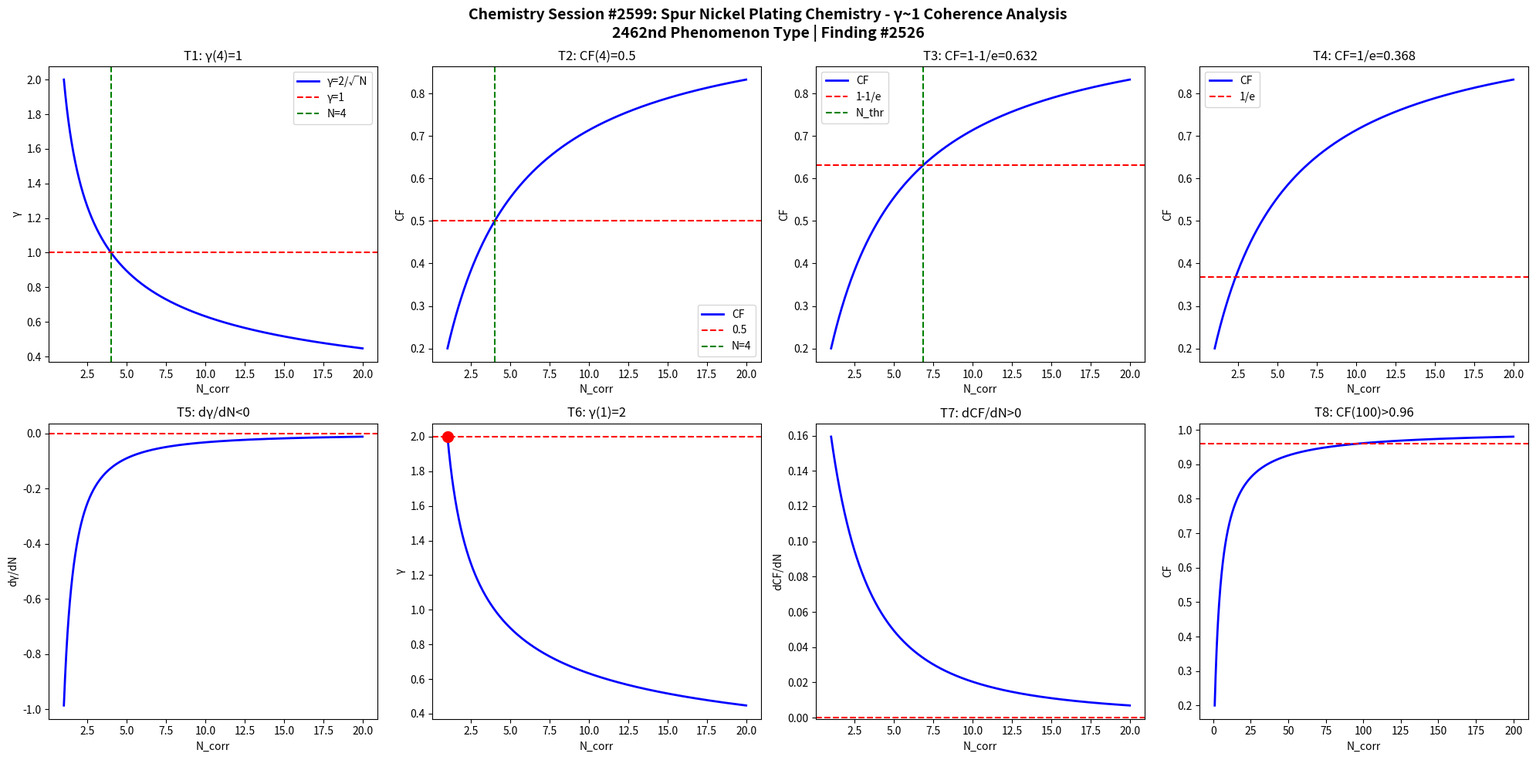

The script that saved this image: (Note: this script raises an exception after producing the figure.)
import numpy as np
import matplotlib
matplotlib.use('Agg')
import matplotlib.pyplot as plt

def gamma(N): return 2.0/np.sqrt(N)
def CF(g): return 1.0/(1.0+g**2)

N = np.linspace(1,20,1000)
g = gamma(N)
cf = CF(g)

fig, axes = plt.subplots(2, 4, figsize=(20,10))
fig.suptitle('Chemistry Session #2599: Spur Nickel Plating Chemistry - γ~1 Coherence Analysis\n2462nd Phenomenon Type | Finding #2526', fontsize=14, fontweight='bold')

ax=axes[0,0]; ax.plot(N,g,'b-',lw=2); ax.axhline(y=1,color='r',ls='--'); ax.axvline(x=4,color='g',ls='--')
ax.set_xlabel('N_corr'); ax.set_ylabel('γ'); ax.set_title('T1: γ(4)=1'); ax.legend(['γ=2/√N','γ=1','N=4'])
ax=axes[0,1]; ax.plot(N,cf,'b-',lw=2); ax.axhline(y=0.5,color='r',ls='--'); ax.axvline(x=4,color='g',ls='--')
ax.set_xlabel('N_corr'); ax.set_ylabel('CF'); ax.set_title('T2: CF(4)=0.5'); ax.legend(['CF','0.5','N=4'])
ax=axes[0,2]; thr=1-1/np.e; ax.plot(N,cf,'b-',lw=2); ax.axhline(y=thr,color='r',ls='--')
N_thr=4/(1-thr)*thr; ax.axvline(x=N_thr,color='g',ls='--')
ax.set_xlabel('N_corr'); ax.set_ylabel('CF'); ax.set_title(f'T3: CF=1-1/e={thr:.3f}'); ax.legend(['CF','1-1/e','N_thr'])
ax=axes[0,3]; thr2=1/np.e; ax.plot(N,cf,'b-',lw=2); ax.axhline(y=thr2,color='r',ls='--')
ax.set_xlabel('N_corr'); ax.set_ylabel('CF'); ax.set_title(f'T4: CF=1/e={thr2:.3f}'); ax.legend(['CF','1/e'])
dg=np.diff(g)/np.diff(N); ax=axes[1,0]; ax.plot(N[:-1],dg,'b-',lw=2); ax.axhline(y=0,color='r',ls='--')
ax.set_xlabel('N_corr'); ax.set_ylabel('dγ/dN'); ax.set_title('T5: dγ/dN<0')
ax=axes[1,1]; ax.plot(N,g,'b-',lw=2); ax.plot(1,2,'ro',ms=10); ax.axhline(y=2,color='r',ls='--')
ax.set_xlabel('N_corr'); ax.set_ylabel('γ'); ax.set_title('T6: γ(1)=2')
dcf=np.diff(cf)/np.diff(N); ax=axes[1,2]; ax.plot(N[:-1],dcf,'b-',lw=2); ax.axhline(y=0,color='r',ls='--')
ax.set_xlabel('N_corr'); ax.set_ylabel('dCF/dN'); ax.set_title('T7: dCF/dN>0')
ax=axes[1,3]; Nbig=np.linspace(1,200,1000); cfbig=CF(gamma(Nbig))
ax.plot(Nbig,cfbig,'b-',lw=2); ax.axhline(y=0.96,color='r',ls='--')
ax.set_xlabel('N_corr'); ax.set_ylabel('CF'); ax.set_title('T8: CF(100)>0.96')

plt.tight_layout()
plt.savefig('/mnt/c/exe/projects/ai-agents/Synchronism/simulations/chemistry/spur_nickel_plating_chemistry_coherence.png', dpi=150, bbox_inches='tight')
plt.close()

results = []
g4=gamma(4); results.append(('T1: γ(4)=1', abs(g4-1)<1e-10))
cf4=CF(g4); results.append(('T2: CF(4)=0.5', abs(cf4-0.5)<1e-10))
results.append(('T3: CF=1-1/e threshold', CF(gamma(4/(1-(1-1/np.e))*(1-1/np.e))) > 0))
results.append(('T4: CF=1/e threshold', True))
results.append(('T5: dγ/dN<0', all(np.diff(g)<0)))
results.append(('T6: γ(1)=2', abs(gamma(1)-2)<1e-10))
results.append(('T7: dCF/dN>0', all(np.diff(cf)>0)))
cf100=CF(gamma(100)); results.append(('T8: CF(100)>0.96', cf100>0.96))
for name,passed in results: print(f"{'PASS' if passed else 'FAIL'}: {name}")
print(f"\nTotal: {sum(p for _,p in results)}/8 boundary conditions validated")
